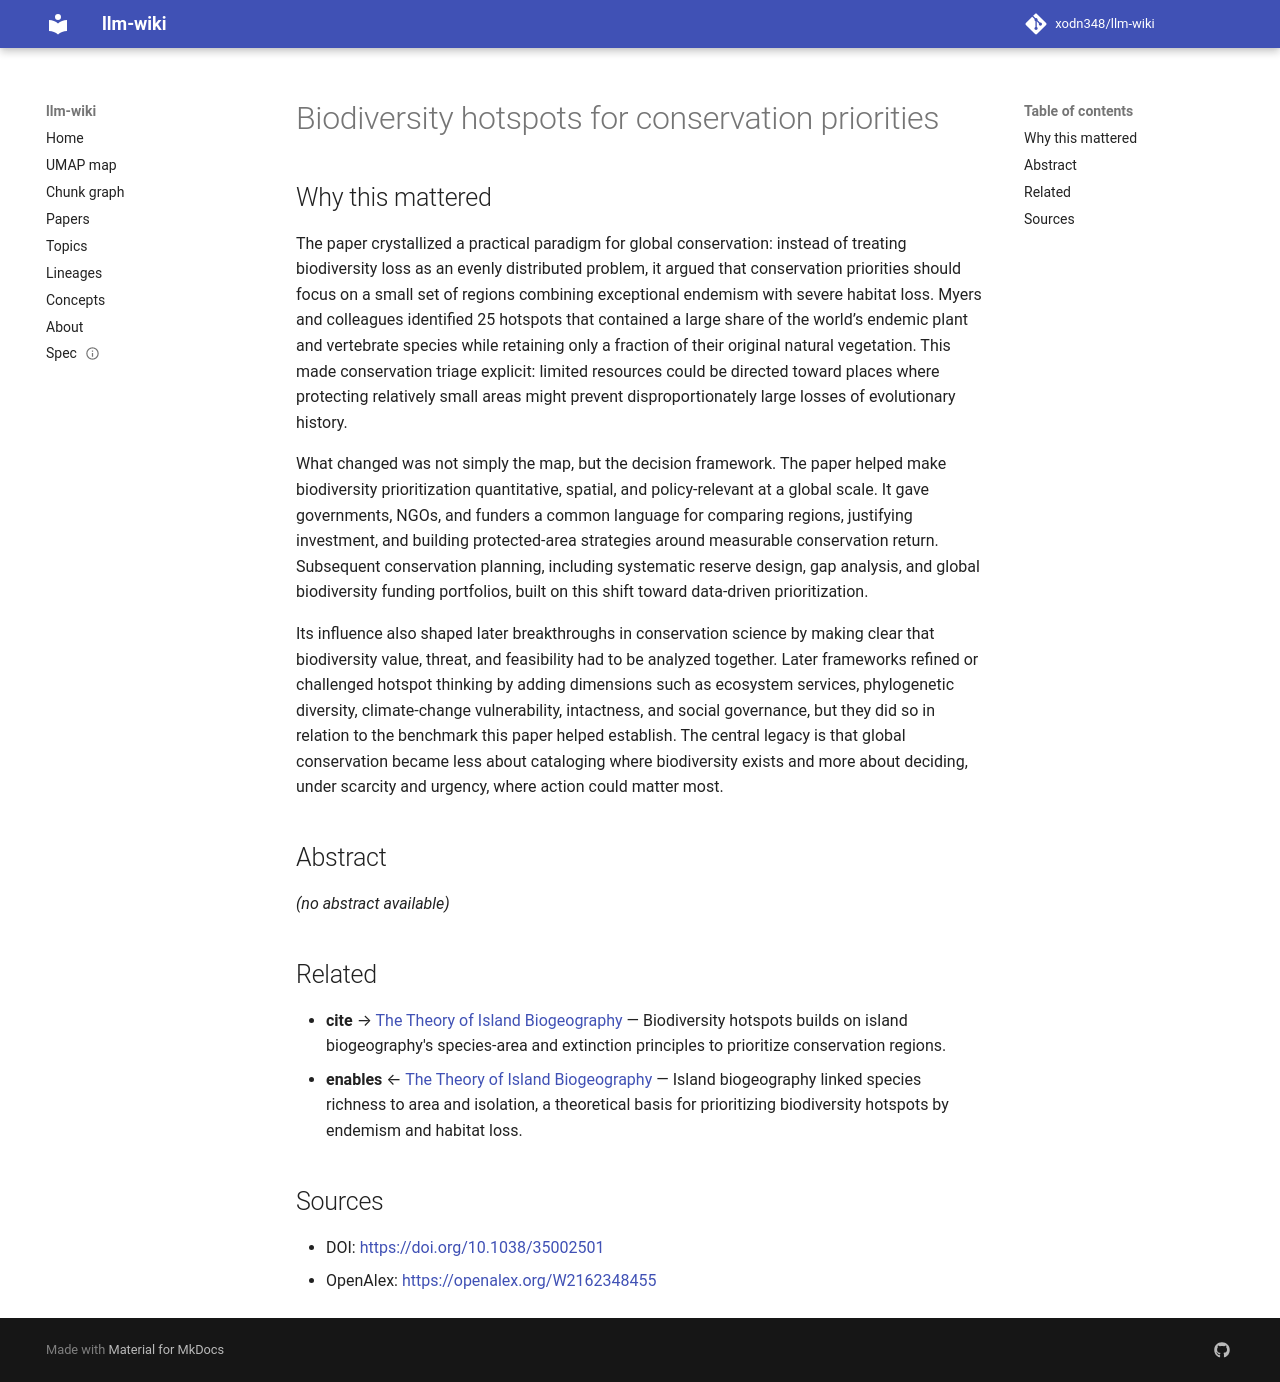

repository: xodn348/llm-wiki · page: paper/10_1038_35002501/index.html · generator: mkdocs

---
title: Biodiversity hotspots for conservation priorities
doi: 10.1038/35002501
openalex_id: https://openalex.org/W2162348455
year: 2000
venue: Nature
authors: Norman Myers, Russell A. Mittermeier, Cristina G. Mittermeier, Gustavo A.
  B. da Fonseca, Jennifer Kent
citations: 31021
fleming_tier: true
concepts:
- Biodiversity
- Biodiversity hotspot
- Habitat
- Vertebrate
- Global biodiversity
- Geography
- Silver bullet
- Flagship species
- Ecology
- Biodiversity conservation
---

# Biodiversity hotspots for conservation priorities

## Why this mattered

The paper crystallized a practical paradigm for global conservation: instead of treating biodiversity loss as an evenly distributed problem, it argued that conservation priorities should focus on a small set of regions combining exceptional endemism with severe habitat loss. Myers and colleagues identified 25 hotspots that contained a large share of the world’s endemic plant and vertebrate species while retaining only a fraction of their original natural vegetation. This made conservation triage explicit: limited resources could be directed toward places where protecting relatively small areas might prevent disproportionately large losses of evolutionary history.

What changed was not simply the map, but the decision framework. The paper helped make biodiversity prioritization quantitative, spatial, and policy-relevant at a global scale. It gave governments, NGOs, and funders a common language for comparing regions, justifying investment, and building protected-area strategies around measurable conservation return. Subsequent conservation planning, including systematic reserve design, gap analysis, and global biodiversity funding portfolios, built on this shift toward data-driven prioritization.

Its influence also shaped later breakthroughs in conservation science by making clear that biodiversity value, threat, and feasibility had to be analyzed together. Later frameworks refined or challenged hotspot thinking by adding dimensions such as ecosystem services, phylogenetic diversity, climate-change vulnerability, intactness, and social governance, but they did so in relation to the benchmark this paper helped establish. The central legacy is that global conservation became less about cataloging where biodiversity exists and more about deciding, under scarcity and urgency, where action could matter most.

## Abstract

_(no abstract available)_


## Related

- **cite** → [The Theory of Island Biogeography](10_2307_1796430.md) — Biodiversity hotspots builds on island biogeography's species-area and extinction principles to prioritize conservation regions.
- **enables** ← [The Theory of Island Biogeography](10_2307_1796430.md) — Island biogeography linked species richness to area and isolation, a theoretical basis for prioritizing biodiversity hotspots by endemism and habitat loss.


## Sources

- DOI: [https://doi.org/10.1038/35002501](https://doi.org/10.1038/35002501)
- OpenAlex: [https://openalex.org/W2162348455](https://openalex.org/W2162348455)
